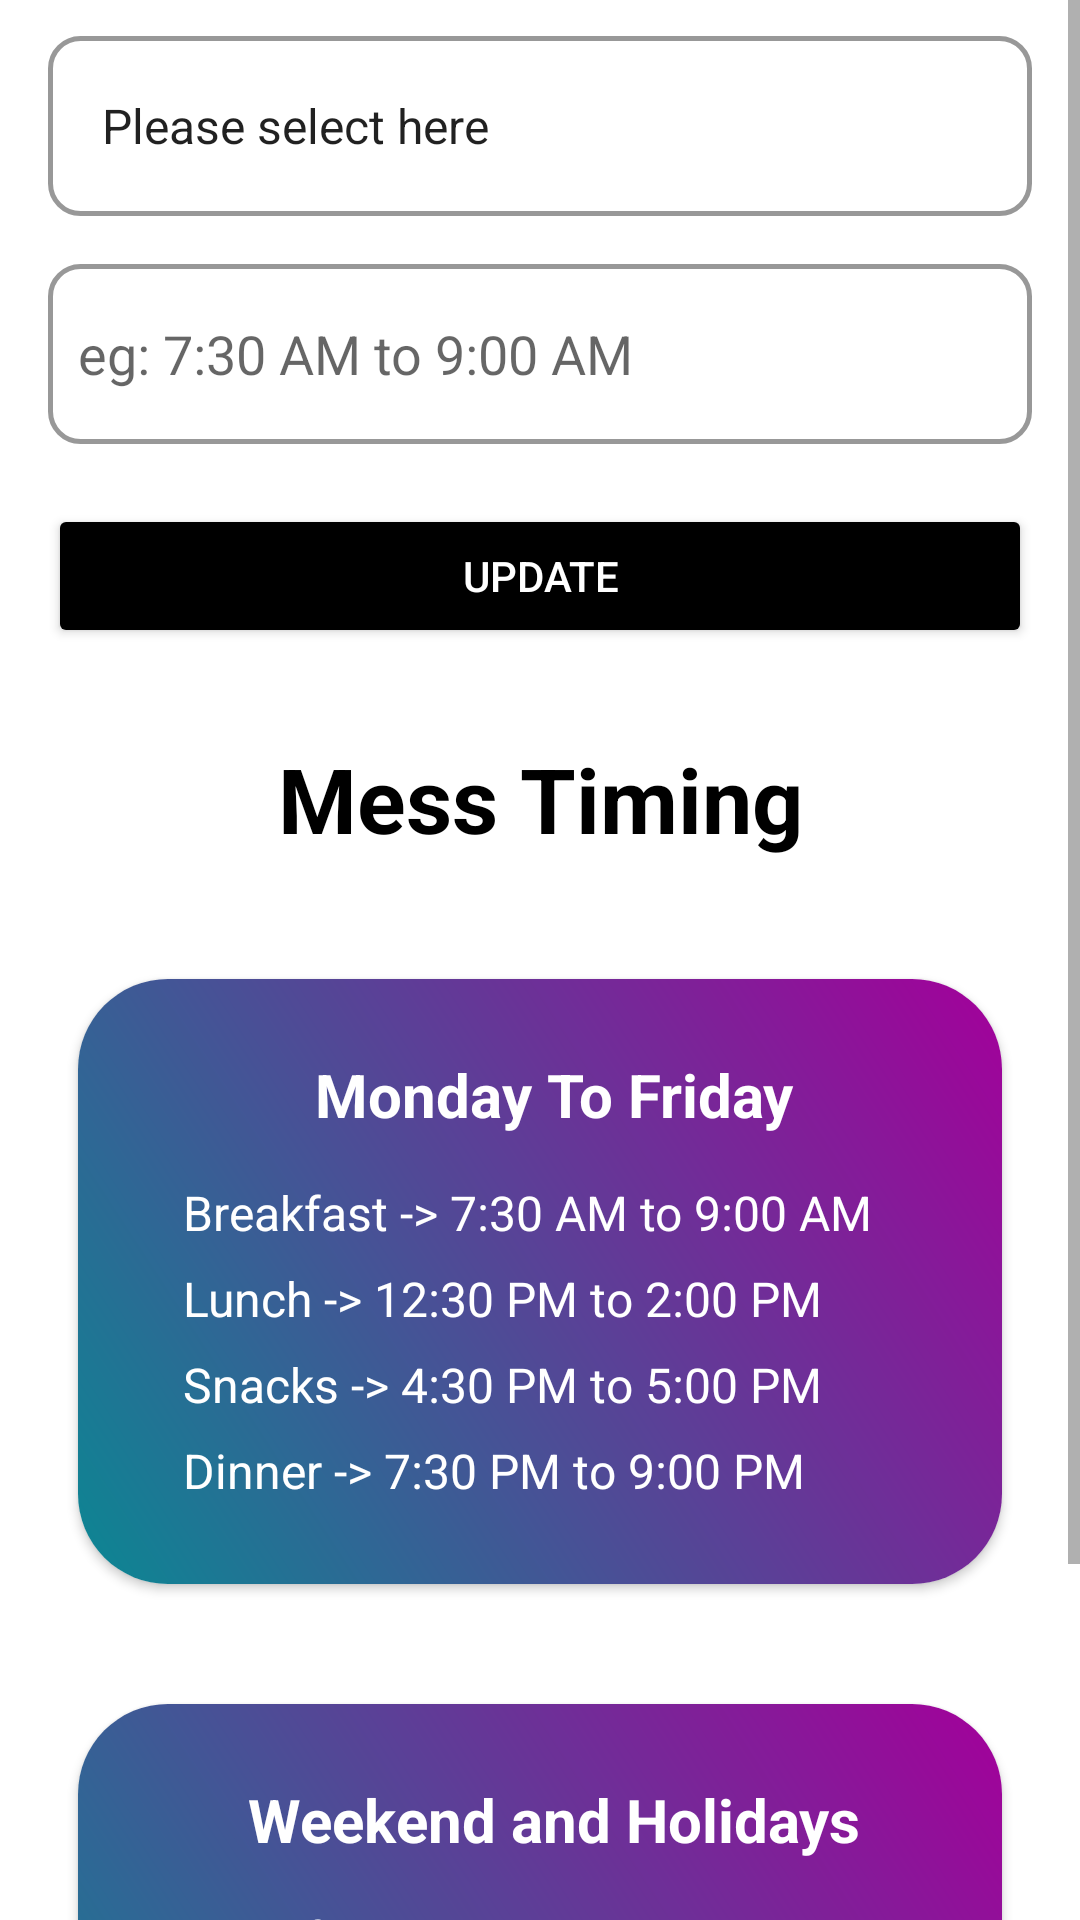

Produce the Android XML layout that renders to this screen, including the resource entries it uses.
<!-- AndroidManifest.xml: application theme Theme.Hostel -->
<!-- res/layout/fragment_admin_timing.xml -->
<?xml version="1.0" encoding="utf-8"?>
<ScrollView
    xmlns:android="http://schemas.android.com/apk/res/android"
    xmlns:app="http://schemas.android.com/apk/res-auto"
    android:layout_width="match_parent"
    android:layout_height="match_parent">

    <LinearLayout
        android:layout_width="match_parent"
        android:layout_height="wrap_content"
        android:orientation="vertical"
        android:layout_gravity="center"
        android:padding="16dp">

        
        <TextView
            android:id="@+id/textView3"
            android:layout_width="match_parent"
            android:layout_height="wrap_content"
            android:layout_gravity="center"
            android:gravity="center"
            android:padding="10dp"
            android:text="Food Menu Item"
            android:textColor="#000000"
            android:textSize="22sp"
            android:textStyle="bold" />

        
        <Spinner
            android:id="@+id/admin_timming_weekday"
            android:layout_width="match_parent"
            android:layout_height="60dp"
            android:layout_marginTop="16dp"
            android:background="@drawable/border"
            android:entries="@array/week_day_names" />

        <Spinner
            android:id="@+id/admin_timing_foodTimespiner"
            android:layout_width="match_parent"
            android:layout_height="60dp"
            android:layout_marginTop="16dp"
            android:background="@drawable/border"
            android:entries="@array/food_items" />

        <EditText
            android:id="@+id/admin_timing_foodMenuEditText"
            android:layout_width="match_parent"
            android:layout_height="60dp"
            android:layout_marginTop="16dp"
            android:background="@drawable/border"
            android:hint="eg: 7:30 AM to 9:00 AM"
            android:inputType="text" />

        <Button
            android:id="@+id/adminLoginButton"
            android:layout_width="match_parent"
            android:layout_height="wrap_content"
            android:layout_marginTop="20dp"
            android:backgroundTint="@color/black"
            android:gravity="center"
            android:padding="10dp"
            android:text="Update"
            android:textColor="@color/white" />

        <androidx.constraintlayout.widget.ConstraintLayout
            android:layout_width="match_parent"
            android:layout_height="wrap_content"
            android:background="@color/white">

            
            <TextView
                android:id="@+id/textView2"
                android:layout_width="match_parent"
                android:layout_height="wrap_content"
                android:text="Mess Timing"
                android:textAlignment="center"
                android:textColor="@color/black"
                android:textSize="30sp"
                android:textStyle="bold"
                android:layout_margin="30dp"
                app:layout_constraintEnd_toEndOf="parent"
                app:layout_constraintStart_toStartOf="parent"
                app:layout_constraintTop_toTopOf="parent" />

            <androidx.cardview.widget.CardView
                android:id="@+id/cardView"
                android:layout_width="match_parent"
                android:layout_height="wrap_content"
                android:layout_marginLeft="10dp"
                android:layout_marginTop="40dp"
                android:layout_marginRight="10dp"
                app:cardCornerRadius="30dp"
                app:layout_constraintEnd_toEndOf="parent"
                app:layout_constraintStart_toStartOf="parent"
                app:layout_constraintTop_toBottomOf="@+id/textView2">

                <LinearLayout
                    android:layout_width="match_parent"
                    android:layout_height="wrap_content"
                    android:background="@drawable/mess_timing_gradient"
                    android:orientation="vertical"
                    android:padding="20dp">

                    <LinearLayout
                        android:layout_width="match_parent"
                        android:layout_height="match_parent"
                        android:layout_marginLeft="10dp"
                        android:gravity="center"
                        android:orientation="vertical">

                        <TextView
                            android:layout_width="wrap_content"
                            android:layout_height="wrap_content"
                            android:layout_gravity="center"
                            android:layout_marginBottom="10dp"
                            android:padding="5dp"
                            android:text="Monday To Friday"
                            android:textColor="@color/white"
                            android:textSize="20sp"
                            android:textStyle="bold" />

                        <TextView
                            android:layout_width="wrap_content"
                            android:layout_height="wrap_content"
                            android:layout_gravity="start"
                            android:paddingStart="5dp"
                            android:paddingEnd="5dp"
                            android:paddingBottom="7dp"
                            android:text="Breakfast -> 7:30 AM to 9:00 AM"
                            android:textColor="@color/white"
                            android:textSize="16sp" />

                        <TextView
                            android:layout_width="wrap_content"
                            android:layout_height="wrap_content"
                            android:layout_gravity="start"
                            android:paddingStart="5dp"
                            android:paddingEnd="5dp"
                            android:paddingBottom="7dp"
                            android:text="Lunch -> 12:30 PM to 2:00 PM"
                            android:textColor="@color/white"
                            android:textSize="16sp" />

                        <TextView
                            android:layout_width="wrap_content"
                            android:layout_height="wrap_content"
                            android:layout_gravity="start"
                            android:paddingStart="5dp"
                            android:paddingEnd="5dp"
                            android:paddingBottom="7dp"
                            android:text="Snacks -> 4:30 PM to 5:00 PM"
                            android:textColor="@color/white"
                            android:textSize="16sp" />

                        <TextView
                            android:layout_width="wrap_content"
                            android:layout_height="wrap_content"
                            android:layout_gravity="start"
                            android:paddingStart="5dp"
                            android:paddingEnd="5dp"
                            android:paddingBottom="7dp"
                            android:text="Dinner -> 7:30 PM to 9:00 PM"
                            android:textColor="@color/white"
                            android:textSize="16sp" />
                    </LinearLayout>
                </LinearLayout>
            </androidx.cardview.widget.CardView>

            <androidx.cardview.widget.CardView
                android:id="@+id/cardView2"
                android:layout_width="match_parent"
                android:layout_height="wrap_content"
                android:layout_marginLeft="10dp"
                android:layout_marginTop="40dp"
                android:layout_marginRight="10dp"
                app:cardCornerRadius="30dp"
                app:layout_constraintEnd_toEndOf="@id/cardView"
                app:layout_constraintStart_toStartOf="parent"
                app:layout_constraintTop_toBottomOf="@+id/cardView">

                <LinearLayout
                    android:layout_width="match_parent"
                    android:layout_height="wrap_content"
                    android:background="@drawable/mess_timing_gradient"
                    android:orientation="vertical"
                    android:padding="20dp">

                    <LinearLayout
                        android:layout_width="match_parent"
                        android:layout_height="match_parent"
                        android:layout_marginLeft="10dp"
                        android:gravity="center"
                        android:orientation="vertical">

                        <TextView
                            android:layout_width="wrap_content"
                            android:layout_height="wrap_content"
                            android:layout_gravity="center"
                            android:layout_marginBottom="10dp"
                            android:padding="5dp"
                            android:text="Weekend and Holidays"
                            android:textColor="@color/white"
                            android:textSize="20sp"
                            android:textStyle="bold" />

                        <TextView
                            android:layout_width="wrap_content"
                            android:layout_height="wrap_content"
                            android:layout_gravity="start"
                            android:paddingStart="5dp"
                            android:paddingEnd="5dp"
                            android:paddingBottom="7dp"
                            android:text="Breakfast -> 8:00 AM to 9:30 AM"
                            android:textColor="@color/white"
                            android:textSize="16sp" />

                        <TextView
                            android:layout_width="wrap_content"
                            android:layout_height="wrap_content"
                            android:layout_gravity="start"
                            android:paddingStart="5dp"
                            android:paddingEnd="5dp"
                            android:paddingBottom="7dp"
                            android:text="Lunch -> 12:30 PM to 2:00 PM"
                            android:textColor="@color/white"
                            android:textSize="16sp" />

                        <TextView
                            android:layout_width="wrap_content"
                            android:layout_height="wrap_content"
                            android:layout_gravity="start"
                            android:paddingStart="5dp"
                            android:paddingEnd="5dp"
                            android:paddingBottom="7dp"
                            android:text="Snacks -> 4:30 PM to 5:00 PM"
                            android:textColor="@color/white"
                            android:textSize="16sp" />

                        <TextView
                            android:layout_width="wrap_content"
                            android:layout_height="wrap_content"
                            android:layout_gravity="start"
                            android:paddingStart="5dp"
                            android:paddingEnd="5dp"
                            android:paddingBottom="7dp"
                            android:text="Dinner -> 7:30 PM to 9:00 PM"
                            android:textColor="@color/white"
                            android:textSize="16sp" />
                    </LinearLayout>
                </LinearLayout>
            </androidx.cardview.widget.CardView>

        </androidx.constraintlayout.widget.ConstraintLayout>

    </LinearLayout>
</ScrollView>
<!-- resources referenced by this layout -->
<resources>
  <string-array name="food_items">
          <item>Please select here</item>
          <item>Breakfast</item>
          <item>Lunch</item>
          <item>Snacks</item>
          <item>Dinner</item>
      </string-array>
  <string-array name="week_day_names">
          <item>Please select here</item>
          <item>Weekday</item>
          <item>Weekend</item>
      </string-array>
  <!-- drawable border (drawable) -->
  <?xml version="1.0" encoding="UTF-8"?>
  <shape xmlns:android="http://schemas.android.com/apk/res/android">
      <solid android:color="#00FFFFFF"/> <stroke android:width="1.5dp" android:color="#989898"/> <corners android:radius="10dp"/> <padding android:left="10dp" android:top="10dp" android:right="10dp" android:bottom="10dp"/> </shape>
  <!-- drawable mess_timing_gradient (drawable) -->
  <layer-list xmlns:android="http://schemas.android.com/apk/res/android">
      <item>
          <shape android:shape="rectangle">
              <gradient
                  android:angle="45"
                  android:startColor="#0b8793"
                  android:endColor="#A3009A"/>
          </shape>
  
      </item>
  </layer-list>
  <style name="Theme.Hostel" parent="Theme.MaterialComponents.Light.NoActionBar">
          
          <item name="colorPrimary">#000000</item>
          <item name="colorPrimaryVariant">#000000</item>
          <item name="colorOnPrimary">@color/white</item>
          
          <item name="colorSecondary">@color/teal_200</item>
          <item name="colorSecondaryVariant">@color/teal_700</item>
          <item name="colorOnSecondary">@color/white</item>
          
          <item name="android:statusBarColor">@color/black</item>
          
      </style>
  <!-- not gathered from this repository: default colours our renderer supplied (Android Studio template values) -->
  <color name="teal_200">#FF03DAC5</color>
  <color name="teal_700">#FF018786</color>
  <color name="black">#FF000000</color>
  <color name="white">#FFFFFFFF</color>
</resources>
